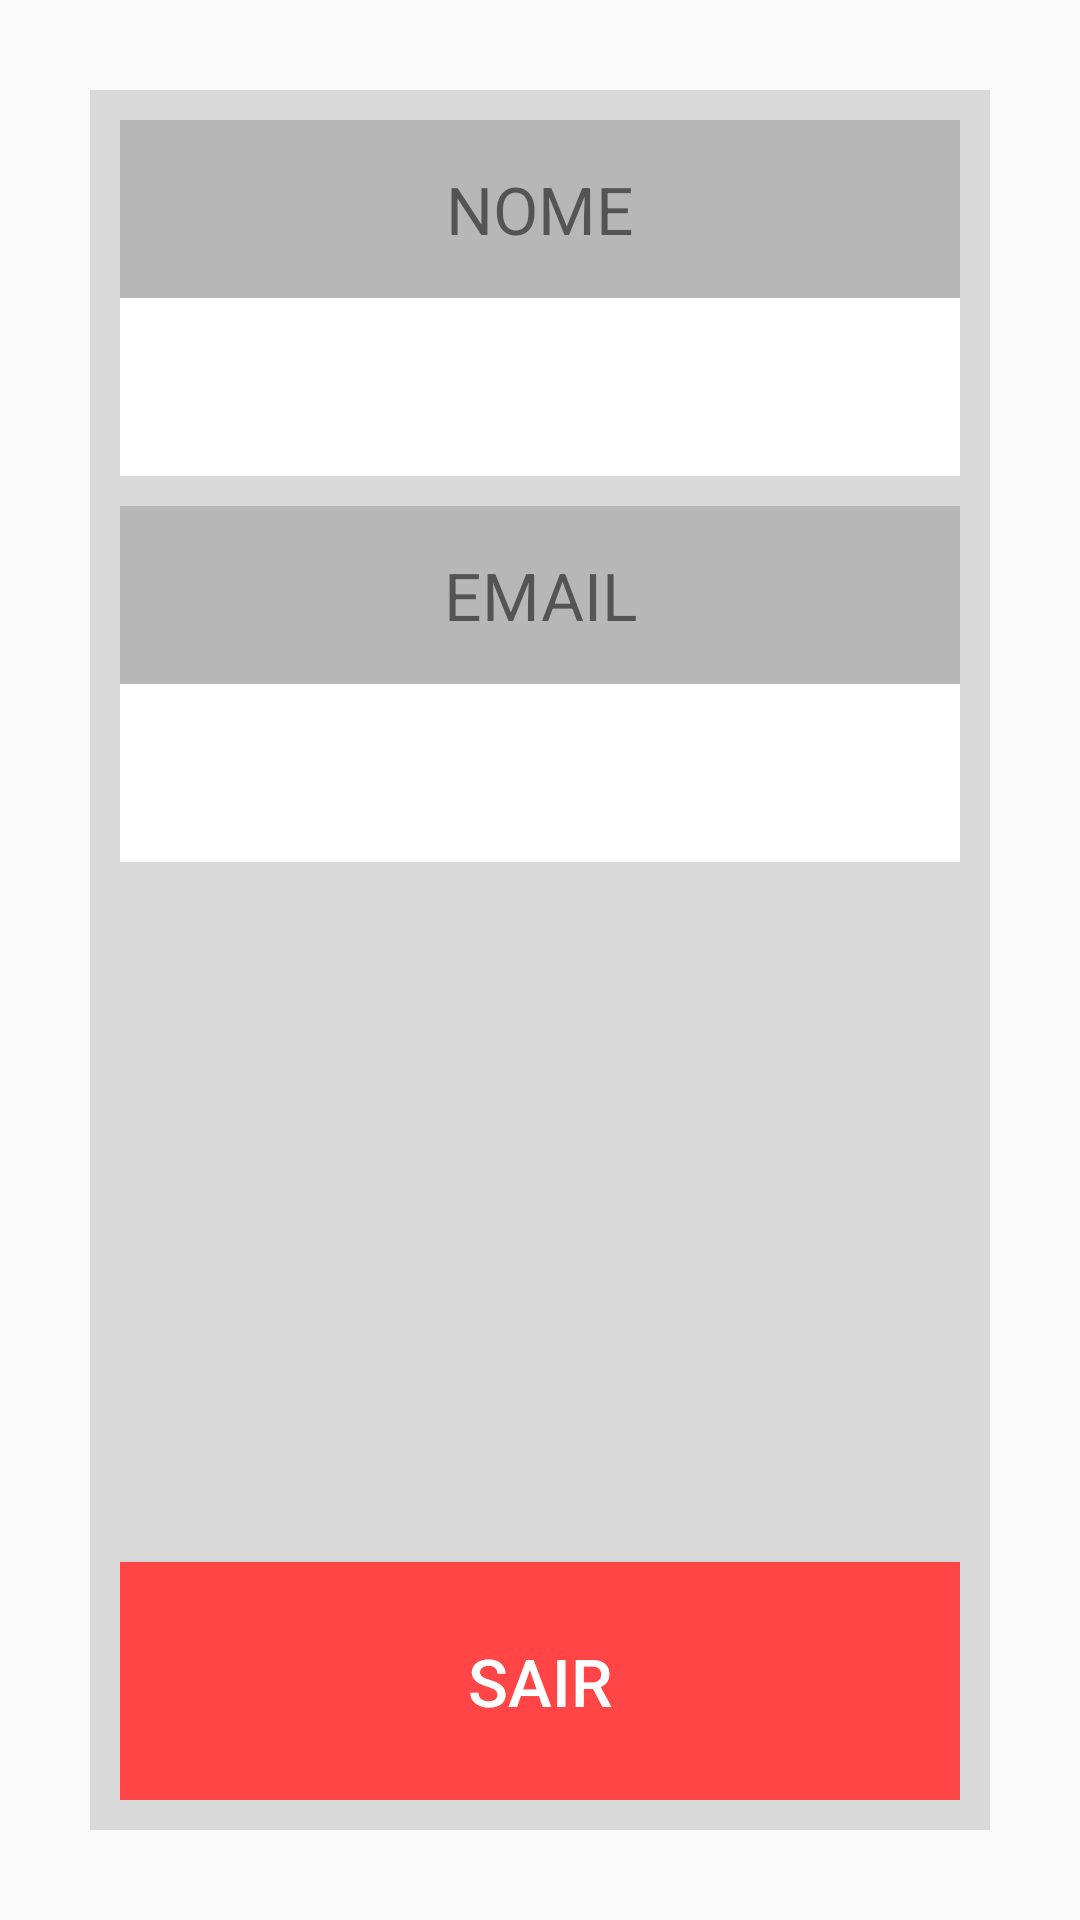

Android layout source for this screen:
<!-- AndroidManifest.xml: application theme Theme.PokeapiApp -->
<!-- res/layout/user_fragment.xml -->
<?xml version="1.0" encoding="utf-8"?>
<androidx.constraintlayout.widget.ConstraintLayout xmlns:android="http://schemas.android.com/apk/res/android"
    android:layout_width="match_parent"
    android:layout_height="match_parent"
    android:padding="30dp"
    xmlns:app="http://schemas.android.com/apk/res-auto"
    android:orientation="vertical"
    >
    <androidx.constraintlayout.widget.ConstraintLayout
        android:layout_width="match_parent"
        android:layout_height="match_parent"
        app:layout_constraintTop_toTopOf="parent"
        android:background="@color/gray_2"
        android:padding="10dp">
        <TextView
            android:id="@+id/name_section"
            android:layout_width="0dp"
            android:layout_height="wrap_content"
            android:padding="15dp"
            android:text="@string/name_section_text"
            android:textAlignment="center"
            android:textSize="22sp"
            android:background="@color/gray_3"
            app:layout_constraintTop_toTopOf="parent"
            app:layout_constraintStart_toStartOf="parent"
            app:layout_constraintEnd_toEndOf="parent"
            />

        <TextView
            android:id="@+id/name_section_value"
            android:layout_width="0dp"
            android:layout_height="wrap_content"
            android:padding="15dp"
            android:text=""
            android:textAlignment="center"
            android:textSize="22sp"
            android:background="@color/white"
            app:layout_constraintTop_toBottomOf="@id/name_section"
            app:layout_constraintStart_toStartOf="parent"
            app:layout_constraintEnd_toEndOf="parent"
            />

        <TextView
            android:id="@+id/email_section"
            android:layout_width="0dp"
            android:layout_height="wrap_content"
            android:layout_marginTop="10dp"
            android:background="@color/gray_3"
            android:padding="15dp"
            android:text="@string/email_section_text"
            android:textAlignment="center"
            android:textSize="22sp"
            app:layout_constraintEnd_toEndOf="parent"
            app:layout_constraintStart_toStartOf="parent"
            app:layout_constraintTop_toBottomOf="@id/name_section_value"
            />

        <TextView
            android:id="@+id/email_section_value"
            android:layout_width="0dp"
            android:layout_height="wrap_content"
            android:background="@color/white"
            android:padding="15dp"
            android:text=""
            android:textAlignment="center"
            android:textSize="22sp"
            app:layout_constraintEnd_toEndOf="parent"
            app:layout_constraintStart_toStartOf="parent"
            app:layout_constraintTop_toBottomOf="@id/email_section"
            />

        <Button
            android:id="@+id/logout_button"
            android:layout_width="0dp"
            android:layout_height="wrap_content"
            android:padding="25dp"
            android:text="@string/logout_button_text"
            android:textAlignment="center"
            android:textColor="@color/white"
            android:textSize="22sp"
            app:layout_constraintEnd_toEndOf="parent"
            app:layout_constraintStart_toStartOf="parent"
            app:layout_constraintBottom_toBottomOf="parent"
            android:background="@color/signup_return_color"/>


    </androidx.constraintlayout.widget.ConstraintLayout>

</androidx.constraintlayout.widget.ConstraintLayout>
<!-- resources referenced by this layout -->
<resources>
  <color name="gray_2">#D9D9D9</color>
  <color name="gray_3">#B7B7B7</color>
  <color name="signup_return_color">#FFFF4545</color>
  <color name="white">#FFFFFFFF</color>
  <string name="email_section_text">EMAIL</string>
  <string name="logout_button_text">SAIR</string>
  <string name="name_section_text">NOME</string>
  <style name="Theme.PokeapiApp" parent="Theme.AppCompat.Light.NoActionBar">
          
          <item name="colorPrimary">@color/selected_item</item>
          <item name="colorPrimaryVariant">@color/purple_700</item>
          <item name="colorOnPrimary">@color/white</item>
          
          <item name="colorSecondary">@color/teal_200</item>
          <item name="colorSecondaryVariant">@color/teal_700</item>
          <item name="colorOnSecondary">@color/black</item>
          
          <item name="android:statusBarColor">?attr/colorPrimaryVariant</item>
          
      </style>
  <color name="selected_item">#AE1F1F</color>
  <color name="purple_700">#FF3700B3</color>
  <color name="teal_200">#FF03DAC5</color>
  <color name="teal_700">#FF018786</color>
  <color name="black">#FF000000</color>
</resources>
